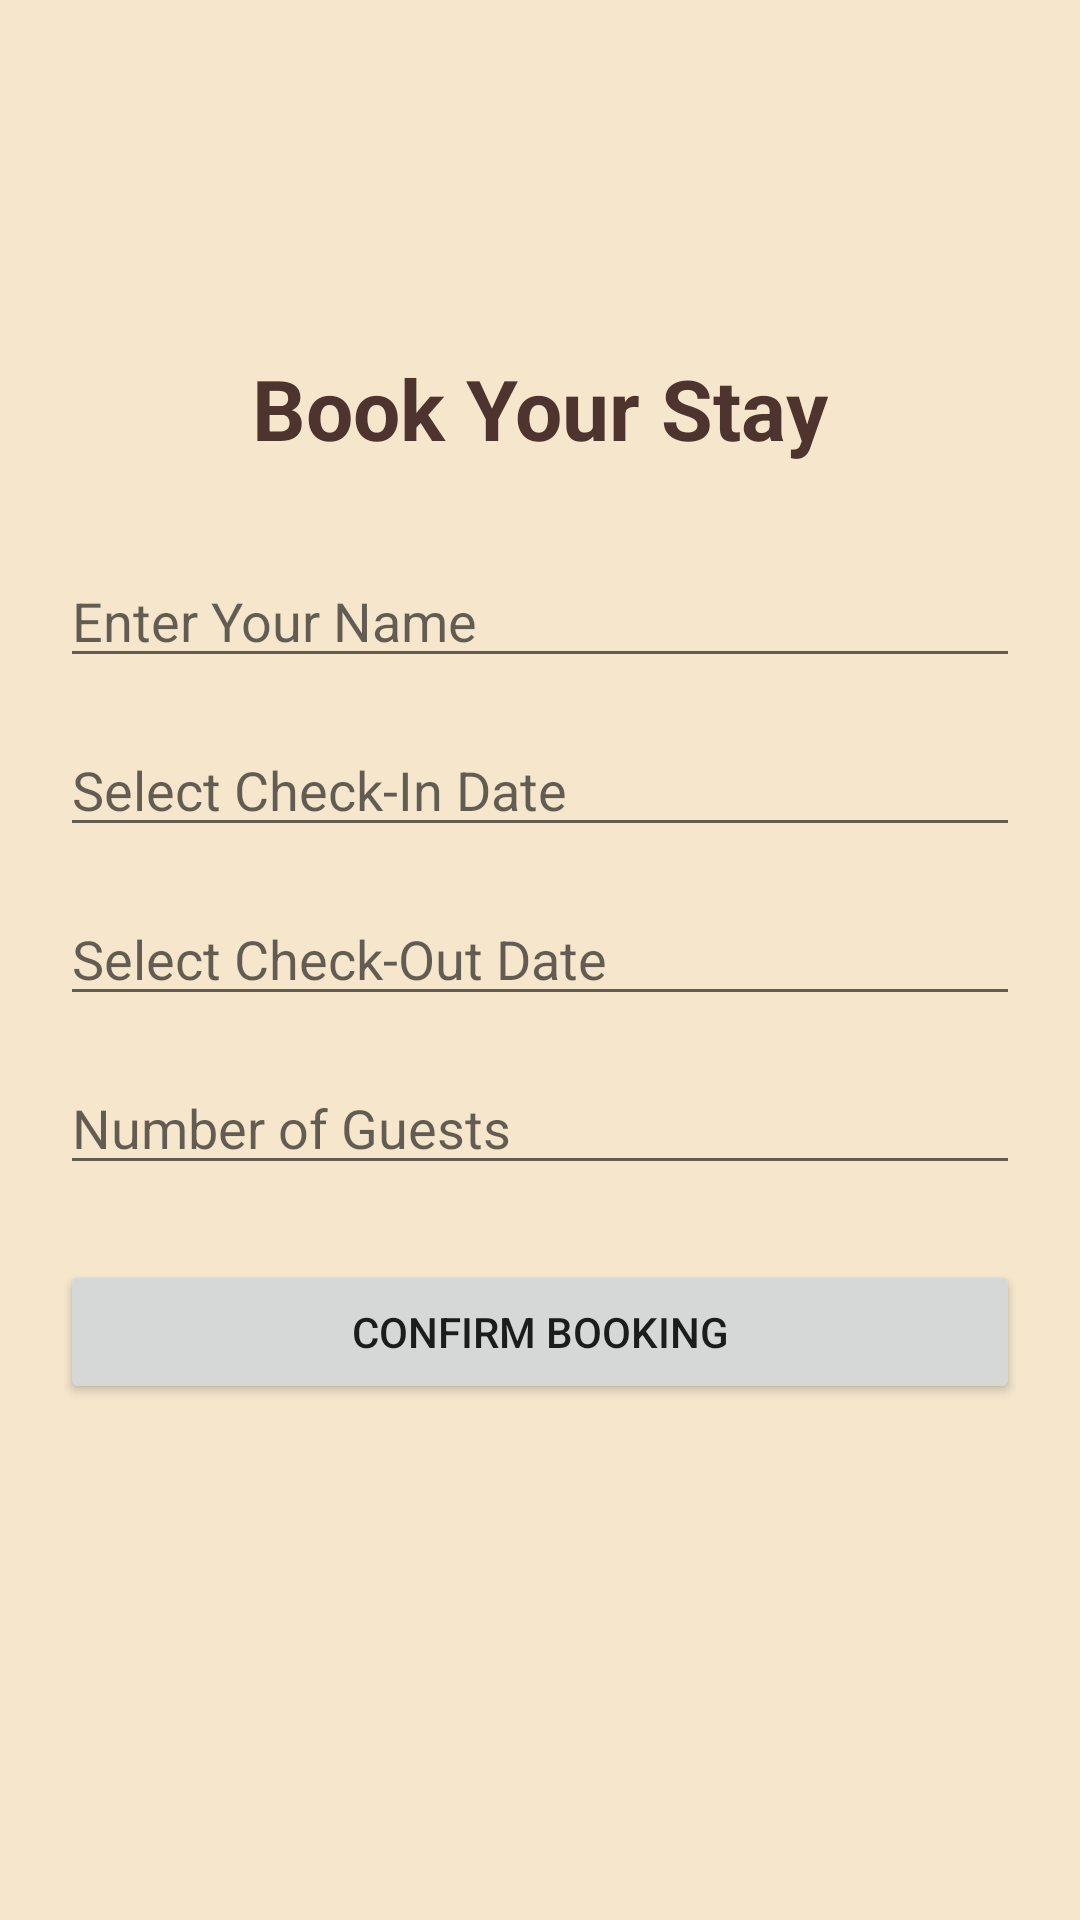

The Android layout XML behind this screen, and the referenced resources:
<!-- AndroidManifest.xml: application theme Theme.GramaVasathi -->
<!-- res/layout/activity_booking.xml -->
<?xml version="1.0" encoding="utf-8"?>
<LinearLayout
    xmlns:android="http://schemas.android.com/apk/res/android"
    android:layout_width="match_parent"
    android:layout_height="match_parent"
    android:orientation="vertical"
    android:padding="20dp"
    android:paddingTop="80dp"
    android:gravity="center"
    android:background="#F5E6CC">

    <TextView
        android:layout_width="wrap_content"
        android:layout_height="wrap_content"
        android:text="Book Your Stay"
        android:textSize="28sp"
        android:textStyle="bold"
        android:textColor="#4E342E"
        android:paddingBottom="30dp"/>

    <EditText
        android:id="@+id/name"
        android:layout_width="match_parent"
        android:layout_height="wrap_content"
        android:hint="Enter Your Name"/>

    <EditText
        android:id="@+id/checkInDate"
        android:layout_width="match_parent"
        android:layout_height="wrap_content"
        android:hint="Select Check-In Date"
        android:cursorVisible="false"

        android:layout_marginTop="15dp"
        android:focusable="false"
        android:clickable="true"/>

    <EditText
        android:id="@+id/checkOutDate"
        android:layout_width="match_parent"
        android:layout_height="wrap_content"
        android:hint="Select Check-Out Date"
        android:clickable="true"
        android:cursorVisible="false"

        android:focusable="false"
        android:layout_marginTop="15dp"/>

    <EditText
        android:id="@+id/guests"
        android:layout_width="match_parent"
        android:layout_height="wrap_content"
        android:hint="Number of Guests"
        android:inputType="number"
        android:layout_marginTop="15dp"/>

    <Button
        android:id="@+id/confirmBtn"
        android:layout_width="match_parent"
        android:layout_height="wrap_content"
        android:text="Confirm Booking"
        android:layout_marginTop="25dp"/>

    <TextView
        android:id="@+id/result"
        android:layout_width="wrap_content"
        android:layout_height="wrap_content"
        android:textSize="22sp"
        android:textStyle="bold"
        android:layout_marginTop="25dp"/>

</LinearLayout>
<!-- resources referenced by this layout -->
<resources>
  <style name="Theme.GramaVasathi" parent="Theme.AppCompat.Light.NoActionBar">
  
          <item name="colorPrimary">#6200EE</item>
          <item name="colorPrimaryDark">#3700B3</item>
          <item name="colorAccent">#03DAC5</item>
  
      </style>
</resources>
